Run: headless pygame with SDL's dummy video driver; simulated clock (each Clock.tick advances the game by its frame time, no real sleeping); random seed 0; keys injected as events and as key.get_pressed() state; no mouse input.
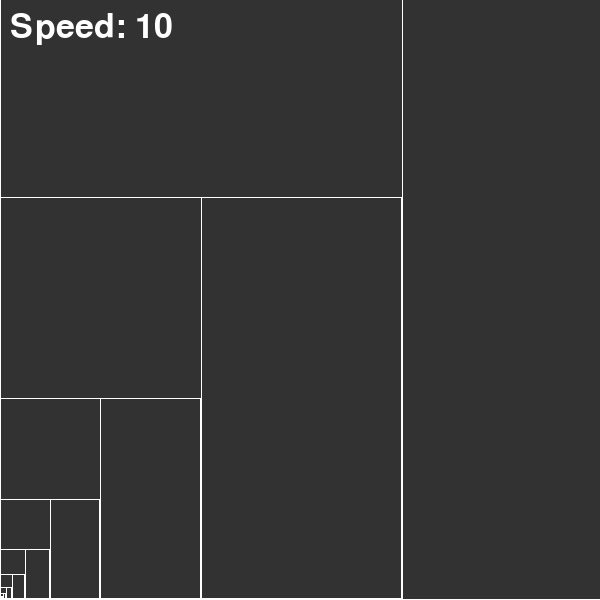
Frame 1 of 4 · flips 1–60 · no input
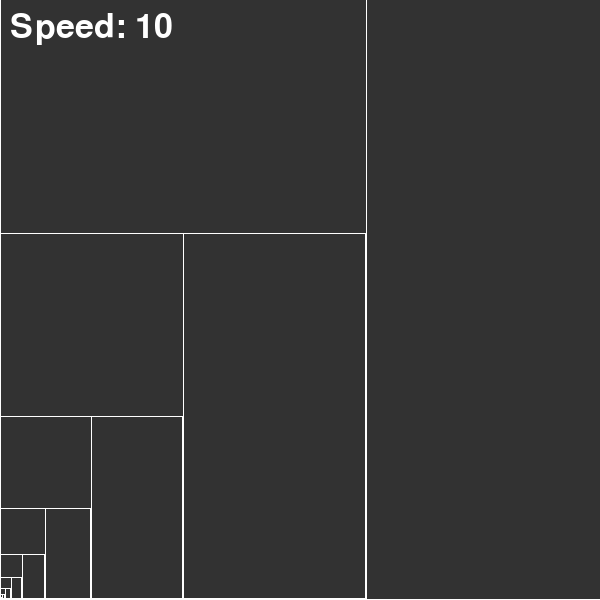
Frame 2 of 4 · flips 61–180 · tapped SPACE, RETURN · held RIGHT (→), D
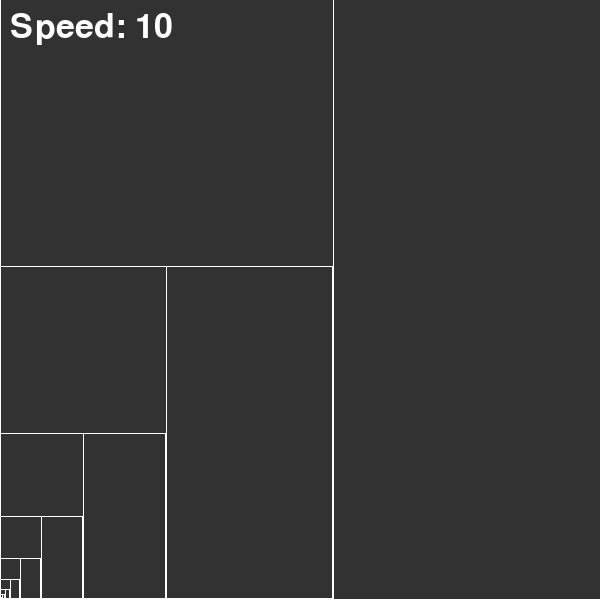
Frame 3 of 4 · flips 181–300 · held DOWN (↓), S
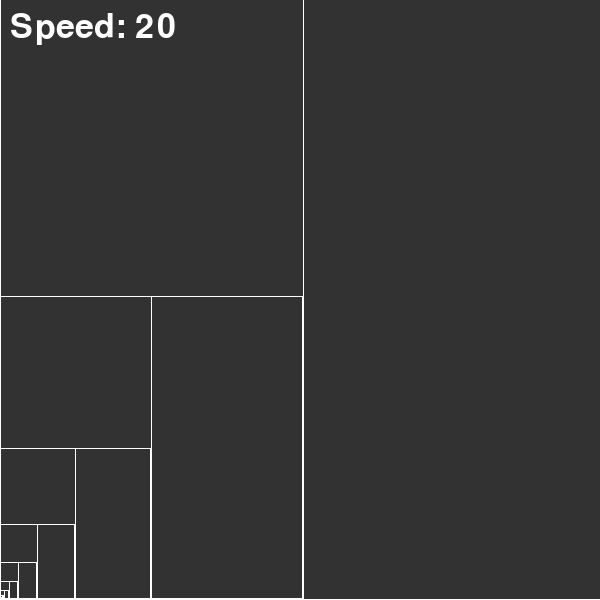
Frame 4 of 4 · flips 301–420 · held LEFT (←), A, UP (↑), W

The pygame program that drew these frames:

import pygame
import sys

pygame.init()
WIDTH, HEIGHT = 600, 600
screen = pygame.display.set_mode((WIDTH, HEIGHT))
pygame.display.set_caption("Infinite Fractal Zoom - Technical Coderji")
clock = pygame.time.Clock()

zoom = 1.0
zoom_speed = 0.005
FPS = 10  # starting FPS

# Colors
BG = (50, 50, 50)
LINE = (255, 255, 255)

font = pygame.font.SysFont(None, 50)  # for FPS display

def draw_zoomed_fractal(x, y, size, view_size, depth=0, max_depth=10):
    if depth > max_depth or size < 2 / zoom:
        return

    # Convert fractal coords → screen coords (bottom-left origin)
    sx = (x / view_size) * WIDTH
    sy = HEIGHT - (y + size) / view_size * HEIGHT
    s_size = (size / view_size) * WIDTH

    # Outer square (thin line)
    pygame.draw.rect(screen, LINE, (sx, sy, s_size, s_size), 1)

    # Vertical split
    mid_x = x + size / 2
    pygame.draw.line(screen, LINE,
                     ((mid_x / view_size) * WIDTH, sy),
                     ((mid_x / view_size) * WIDTH, sy + s_size), 1)

    # Horizontal split in left rectangle
    square_size = size / 2
    mid_y = y + square_size
    pygame.draw.line(screen, LINE,
                     ((x / view_size) * WIDTH,
                      HEIGHT - mid_y / view_size * HEIGHT),
                     ((mid_x / view_size) * WIDTH,
                      HEIGHT - mid_y / view_size * HEIGHT), 1)

    # Recursive bottom-left
    draw_zoomed_fractal(x, y, square_size, view_size, depth + 1, max_depth)

while True:
    for event in pygame.event.get():
        if event.type == pygame.QUIT:
            pygame.quit()
            sys.exit()

        if event.type == pygame.KEYDOWN:
            if event.key == pygame.K_UP:
                FPS = min(500, FPS + 10)
            elif event.key == pygame.K_DOWN:
                FPS = max(10, FPS - 10)

    screen.fill(BG)  # Black background

    base_size = WIDTH
    view_size = base_size / zoom

    draw_zoomed_fractal(0, 0, base_size, view_size)

    # Draw FPS text in white
    fps_text = font.render(f"Speed: {FPS}", True, (255, 255, 255))
    screen.blit(fps_text, (10, 10))

    # Smooth infinite zoom
    zoom *= 1 + zoom_speed
    if zoom > 2:
        zoom /= 2

    pygame.display.flip()
    clock.tick(FPS)
